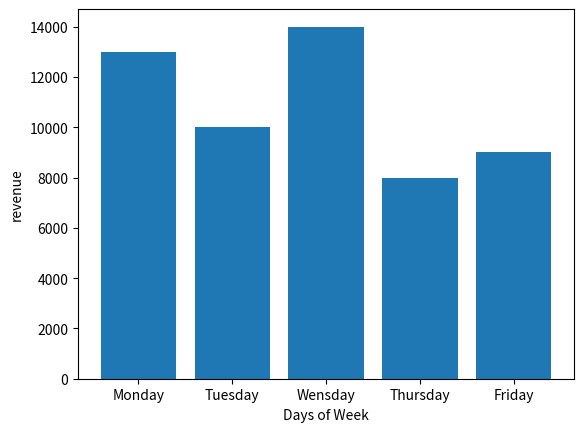

Here is the Python script that generated this plot: (Note: this script raises an exception after producing the figure.)
import matplotlib.pyplot as plt

#x = [1,2,3,4,5]
#y = [1,4,9,16,25]

#plt.plot(x,y)
#plt.show()


days = ['Monday','Tuesday', "Wensday", 'Thursday', 'Friday']
revenue =[13000,10000,14000,8000,9000]
plt.bar(days,revenue)
plt.xlabel("Days of Week")
plt.ylabel("revenue")
plt.label("Weekly Earnings")
plt.show()
